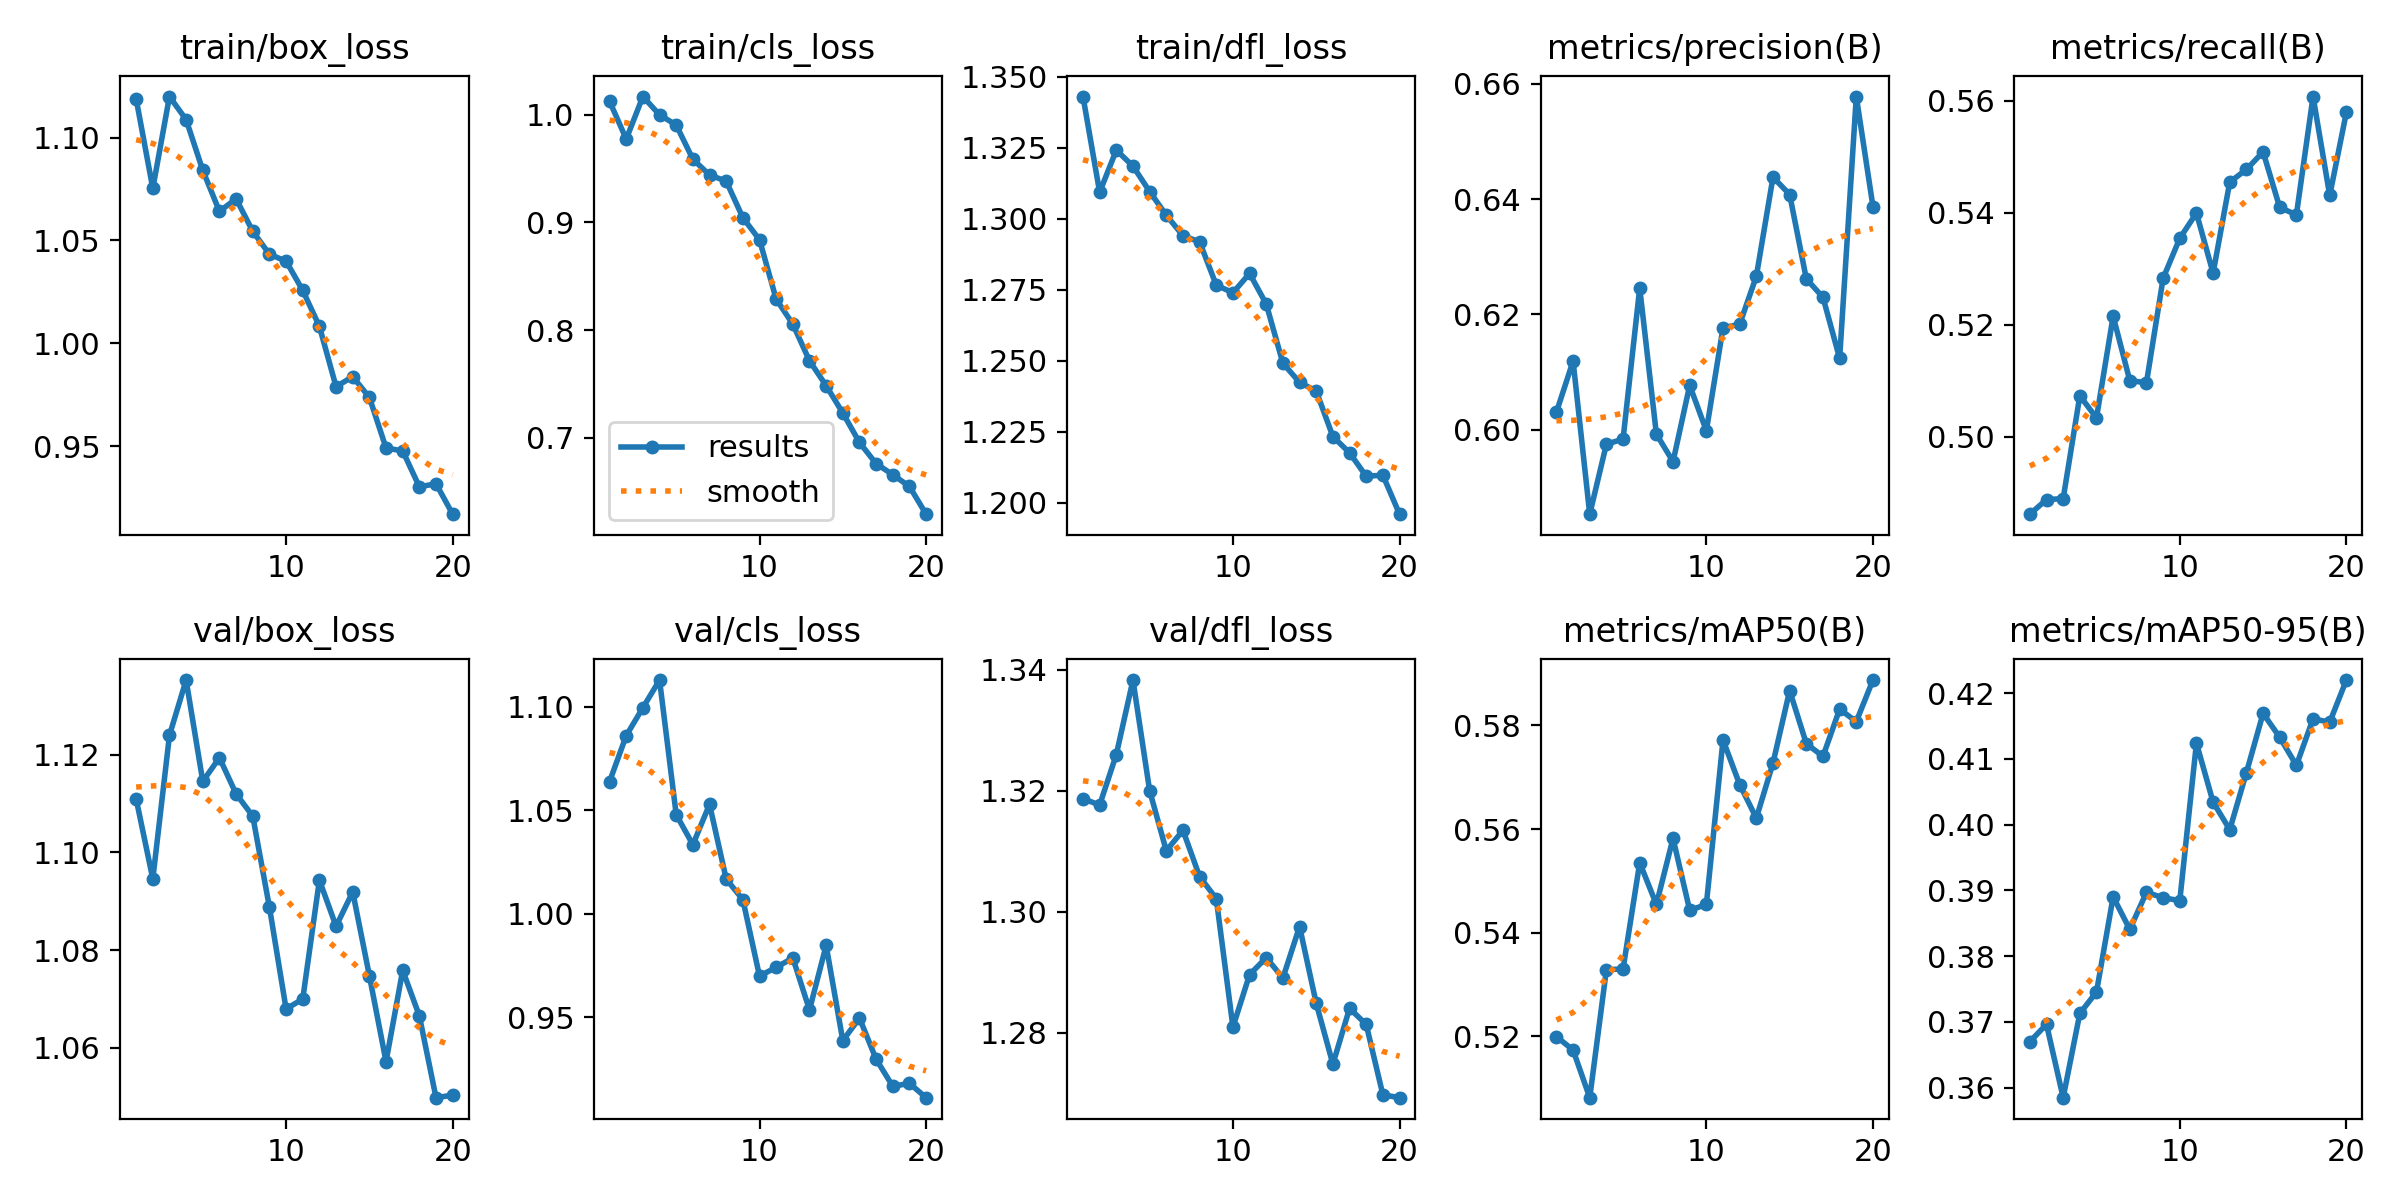

The table this chart was drawn from, first rows:
epoch, time, train/box_loss, train/cls_loss, train/dfl_loss, metrics/precision(B), metrics/recall(B), metrics/mAP50(B), metrics/mAP50-95(B), val/box_loss, val/cls_loss, val/dfl_loss, lr/pg0, lr/pg1, lr/pg2
1, 337.6, 1.119, 1.013, 1.343, 0.603, 0.4861, 0.52, 0.367, 1.111, 1.064, 1.319, 0.0003327, 0.0003327, 0.0003327
2, 665.7, 1.075, 0.9775, 1.309, 0.6119, 0.4888, 0.5173, 0.3696, 1.095, 1.086, 1.318, 0.000633, 0.000633, 0.000633
3, 993.3, 1.12, 1.017, 1.324, 0.5854, 0.4889, 0.5082, 0.3585, 1.124, 1.099, 1.326, 0.0009004, 0.0009004, 0.0009004
4, 1321, 1.109, 1, 1.319, 0.5975, 0.5073, 0.5329, 0.3713, 1.135, 1.113, 1.338, 0.0008515, 0.0008515, 0.0008515
5, 1648, 1.084, 0.9905, 1.31, 0.5984, 0.5034, 0.533, 0.3745, 1.115, 1.048, 1.32, 0.000802, 0.000802, 0.000802
6, 1975, 1.064, 0.9588, 1.301, 0.6246, 0.5215, 0.5535, 0.389, 1.119, 1.033, 1.31, 0.0007525, 0.0007525, 0.0007525
7, 2302, 1.07, 0.9441, 1.294, 0.5992, 0.51, 0.5455, 0.3841, 1.112, 1.053, 1.313, 0.000703, 0.000703, 0.000703
8, 2629, 1.054, 0.9384, 1.292, 0.5945, 0.5096, 0.5582, 0.3897, 1.107, 1.017, 1.306, 0.0006535, 0.0006535, 0.0006535
9, 2956, 1.043, 0.9044, 1.277, 0.6077, 0.5283, 0.5443, 0.3889, 1.089, 1.007, 1.302, 0.000604, 0.000604, 0.000604
10, 3284, 1.04, 0.8839, 1.274, 0.5998, 0.5355, 0.5454, 0.3884, 1.068, 0.9699, 1.281, 0.0005545, 0.0005545, 0.0005545
11, 3611, 1.026, 0.8287, 1.281, 0.6177, 0.54, 0.5772, 0.4124, 1.07, 0.9741, 1.29, 0.000505, 0.000505, 0.000505
12, 3938, 1.008, 0.8055, 1.27, 0.6183, 0.5292, 0.5686, 0.4034, 1.094, 0.9786, 1.292, 0.0004555, 0.0004555, 0.0004555
13, 4265, 0.9789, 0.7715, 1.249, 0.6266, 0.5455, 0.5621, 0.3992, 1.085, 0.9536, 1.289, 0.000406, 0.000406, 0.000406
14, 4591, 0.9837, 0.7483, 1.242, 0.6438, 0.5477, 0.5727, 0.4079, 1.092, 0.9847, 1.298, 0.0003565, 0.0003565, 0.0003565
15, 4918, 0.9737, 0.723, 1.239, 0.6408, 0.5509, 0.5867, 0.4169, 1.075, 0.9387, 1.285, 0.000307, 0.000307, 0.000307
16, 5245, 0.9491, 0.6956, 1.223, 0.6262, 0.541, 0.5765, 0.4133, 1.057, 0.9496, 1.275, 0.0002575, 0.0002575, 0.0002575
17, 5571, 0.9476, 0.6759, 1.218, 0.623, 0.5397, 0.574, 0.409, 1.076, 0.9297, 1.284, 0.000208, 0.000208, 0.000208
18, 5897, 0.9302, 0.6656, 1.209, 0.6124, 0.5608, 0.5831, 0.4161, 1.067, 0.9167, 1.281, 0.0001585, 0.0001585, 0.0001585
19, 6224, 0.9317, 0.6547, 1.21, 0.6578, 0.5431, 0.5807, 0.4156, 1.05, 0.9181, 1.27, 0.000109, 0.000109, 0.000109
20, 6550, 0.9169, 0.629, 1.196, 0.6387, 0.558, 0.5888, 0.422, 1.05, 0.9112, 1.269, 5.95e-05, 5.95e-05, 5.95e-05
